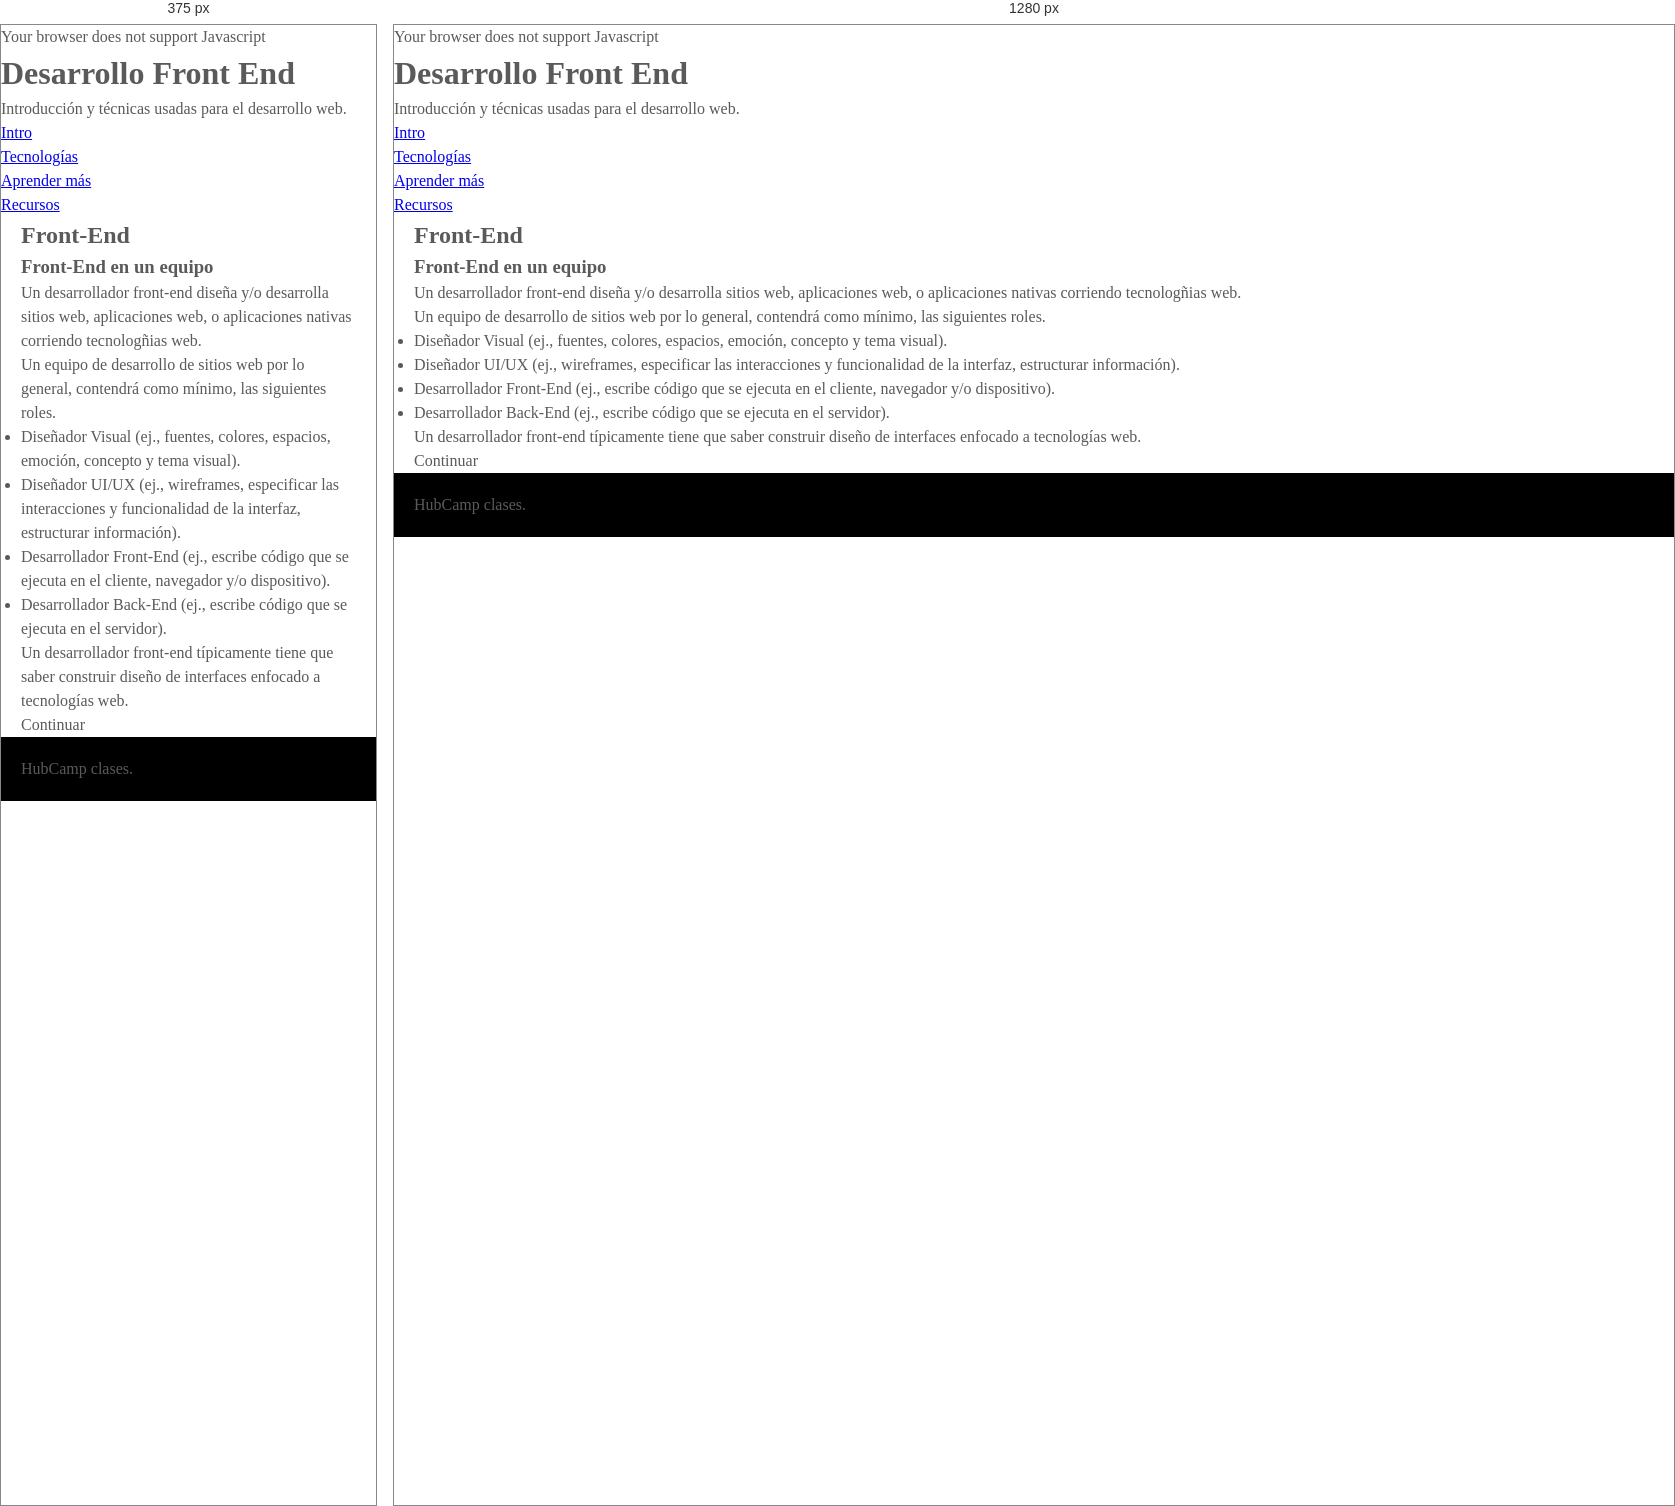
Rendered at 375 px and 1280 px, left to right.

<!-- file: library.html -->
<!DOCTYPE html>
<!--[if lte IE 8]>
<html lang='es' class='no-js ie8'><![endif]-->
<!--[if gt IE 8]>
<html lang='es' class='no-js ie9'><![endif]-->
<!--[if !IE]><!-->
<html lang="es">

<head>
  <meta charset="utf-8">
  <meta http-equiv="X-UA-Compatible" content="IE=edge,chrome=1">
  <title>HubCamp - Home</title>
  <meta name="viewport" content="width=device-width, initial-scale=1.0, maximum-scale=1.0, user-scalable=no">
  <link rel="author" href="https://plus.google.com/u/0/">
  <link rel="canonical" href="http://site.hub-camp.com/">

  <link rel="shortcut icon" href="favicon.ico">
  <link rel="apple-touch-icon" href="favicons/apple-icon-precomposed.png">
  <link rel="apple-touch-icon-precomposed" sizes="144x144" href="favicons/apple-icon-144x144.png">
  <link rel="icon" type="image/png" sizes="144x144" href="favicons/android-icon-144x144.png">
  <link rel="icon" type="image/png" sizes="16x16" href="favicons/favicon-16x16.png">
  <meta name="application-name" content="&amp;nbsp;">
  <meta name="msapplication-TileColor" content="#FFFFFF">
  <meta name="msapplication-TileImage" content="favicons/ms-icon-144x144.png">

  <link type="text/css" rel="stylesheet" href="css/default.css">
</head>

<body>
  <noscript>Your browser does not support Javascript</noscript>
  <header class='header'>
    <div>
      <h1>Desarrollo Front End</h1>
      <p>Introducción y técnicas usadas para el desarrollo web.</p>
    </div>
    <nav>
      <ul class='nav'>
        <li>
          <a id='nav-01' href='#'>Intro</a>
        </li>
        <li>
          <a id='nav-02' href='#'>Tecnologías</a>
        </li>
        <li>
          <a id='nav-03' href='#'>Aprender más</a>
        </li>
        <li>
          <a id='nav-04' href='#'>Recursos</a>
        </li>
      </ul>
    </nav>
  </header>

  <div class='main-content'>
    <div id='includedContent'>
      <section class='head'>
        <header>
          <h2>Front-End</h2>
        </header>
      </section>
      <section class='content'>
        <article>
          <h3>Front-End en un equipo</h3>
          <p>
            Un desarrollador front-end diseña y/o desarrolla sitios web, aplicaciones web, o aplicaciones nativas corriendo tecnologñias
            web.
          </p>
          <p>
            Un equipo de desarrollo de sitios web por lo general, contendrá como mínimo, las siguientes roles.
          </p>
          <ul>
            <li>Diseñador Visual (ej., fuentes, colores, espacios, emoción, concepto y tema visual).</li>
            <li>Diseñador UI/UX (ej., wireframes, especificar las interacciones y funcionalidad de la interfaz, estructurar información).</li>
            <li>Desarrollador Front-End (ej., escribe código que se ejecuta en el cliente, navegador y/o dispositivo).</li>
            <li>Desarrollador Back-End (ej., escribe código que se ejecuta en el servidor).</li>
          </ul>
          <p>Un desarrollador front-end típicamente tiene que saber construir diseño de interfaces enfocado a tecnologías web.</p>
          <a id='cta' class='btn-default'>Continuar</a>
        </article>
      </section>
    </div>
  </div>


  <footer class='footer'>
    <div>
      <p>HubCamp clases.</p>
    </div>
  </footer>

  <!-- Scripts-->
  <script>
    document.write('<base href=" ' + document.location + ' " />')
  </script>
  <script src='https://code.jquery.com/jquery-1.12.4.min.js'></script>
  <script>
    if (typeof jQuery == 'undefined') {
      document.write(unescape("%3Cscript src='js/vendor/jquery/jquery.min.js' type='text/javascript'%3E%3C/script%3E"));
    }
  </script>
  <script>
    $(document).ready(function () {
      //$('#headerContent').load('content/header.html');
      /*
      $('li.nav-01 a').click(function(e){
          e.preventDefault();
          $('#includedContent').load($(this).attr('href'));
      });*/

      $("#nav-02").click(function () {
        $("#includedContent").load("content/tecnologias.html");
      });
      $("#cta").click(function () {
        $("#includedContent").load("content/tecnologias.html");
      });
    });
  </script>
</body>

</html>


/* @media block from css/default.css */
@media (min-width: 992px) {
    .wrapper {
      grid-template-columns: repeat(4, 1fr);
      grid-template-rows: minmax(100px, auto); } }